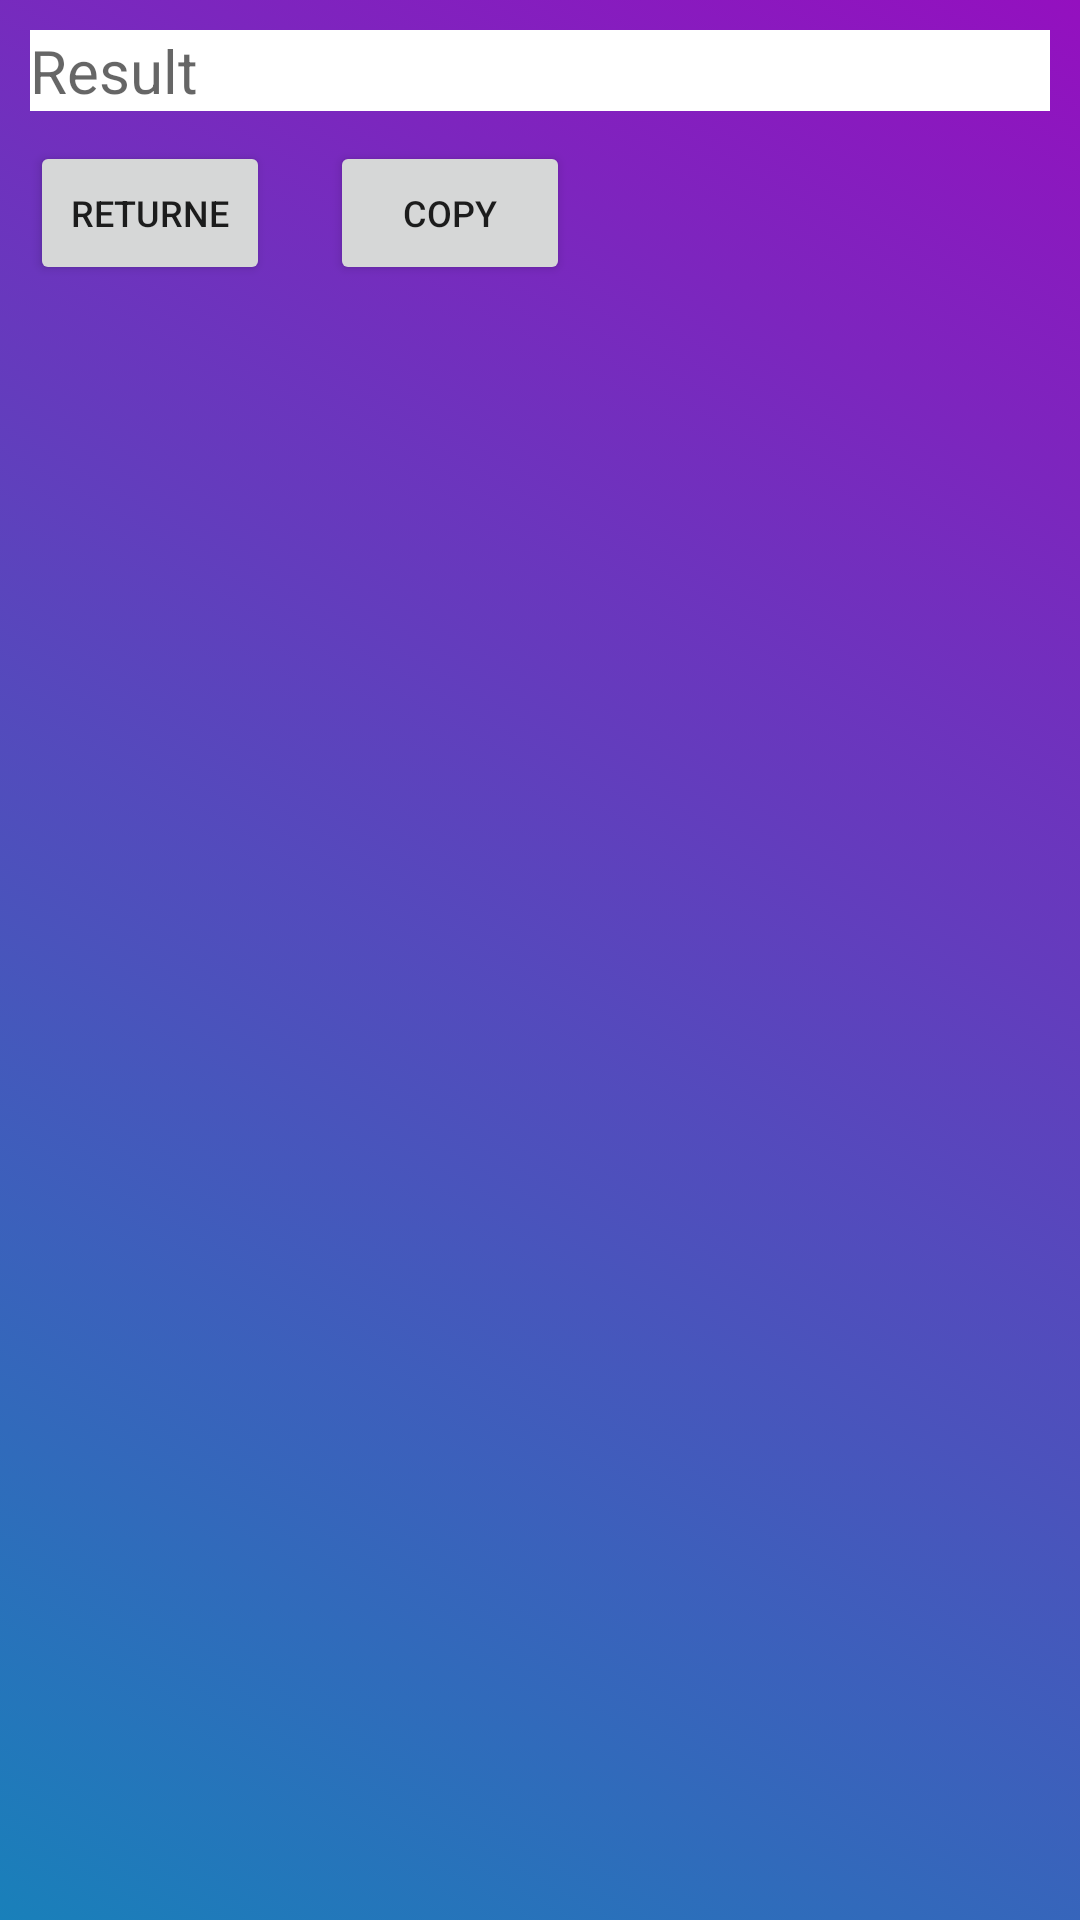

The Android layout XML behind this screen, and the referenced resources:
<!-- AndroidManifest.xml: application theme Theme.TextScanner -->
<!-- res/layout/activity_result.xml -->
<?xml version="1.0" encoding="utf-8"?>
<LinearLayout xmlns:android="http://schemas.android.com/apk/res/android"
    xmlns:app="http://schemas.android.com/apk/res-auto"
    xmlns:tools="http://schemas.android.com/tools"
    android:layout_width="match_parent"
    android:layout_height="match_parent"
    android:orientation="vertical"
    android:background="@drawable/gadient_background"
    tools:context=".ResultActivity">

    <ScrollView
        android:layout_width="fill_parent"
        android:layout_height="wrap_content">

        <TextView
            android:id="@+id/detected_text"
            android:layout_width="match_parent"
            android:layout_height="wrap_content"
            android:layout_margin="10dp"
            android:hint="Result"
            android:textSize="20sp"
            android:background="@color/white"/>
    </ScrollView>

    <LinearLayout
        android:layout_width="match_parent"
        android:layout_height="wrap_content"
        android:orientation="horizontal">
        <Button
            android:id="@+id/ret"
            android:layout_width="80dp"
            android:layout_height="48dp"
            android:layout_gravity="left"
            android:layout_margin="10dp"
            android:onClick="returnToMainActivity"
            android:text="RETURNE"
            android:textSize="12sp"
             />

        <Button
            android:id="@+id/copy"
            android:layout_width="80dp"
            android:layout_height="48dp"
            android:layout_gravity="right"
            android:layout_margin="10dp"
            android:onClick="copyToClipBoard"
            android:text="COPY"
            android:textSize="12sp"
             />

    </LinearLayout>


</LinearLayout>
<!-- resources referenced by this layout -->
<resources>
  <!-- drawable gadient_background (drawable) -->
  <?xml version="1.0" encoding="utf-8"?>
  <selector xmlns:android="http://schemas.android.com/apk/res/android">
  <item>
      <shape>
          <gradient android:angle="45" android:startColor="#1980BA" android:endColor="#9410BF"
              android:gradientRadius="41,71" android:type="linear"/>
      </shape>
  </item>
  </selector>
  <style name="Theme.TextScanner" parent="Theme.AppCompat.Light.DarkActionBar">
          
          <item name="colorPrimary">@color/purple_500</item>
          <item name="colorPrimaryDark">@color/purple_700</item>
          <item name="colorAccent">@color/white</item>
          
          <item name="colorScheme">@color/teal_200</item>
          <item name="colorControlNormal">@color/teal_700</item>
          <item name="colorError">@color/black</item>
          
          
      </style>
  <!-- not gathered from this repository: default colours our renderer supplied (Android Studio template values) -->
  <color name="purple_500">#FF6200EE</color>
  <color name="purple_700">#FF3700B3</color>
  <color name="teal_200">#FF03DAC5</color>
  <color name="teal_700">#FF018786</color>
  <color name="black">#FF000000</color>
  <color name="white">#FFFFFFFF</color>
</resources>
